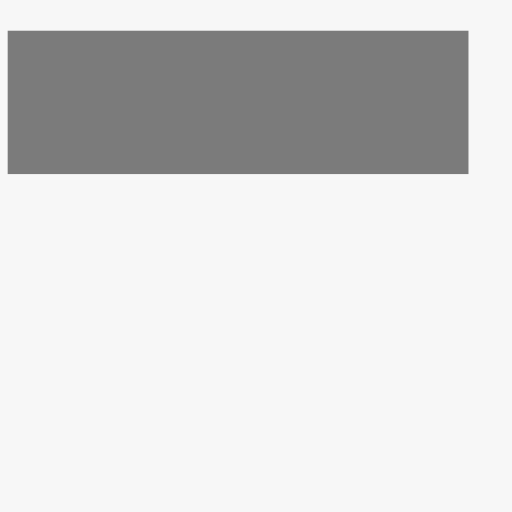
t = 0.00 s
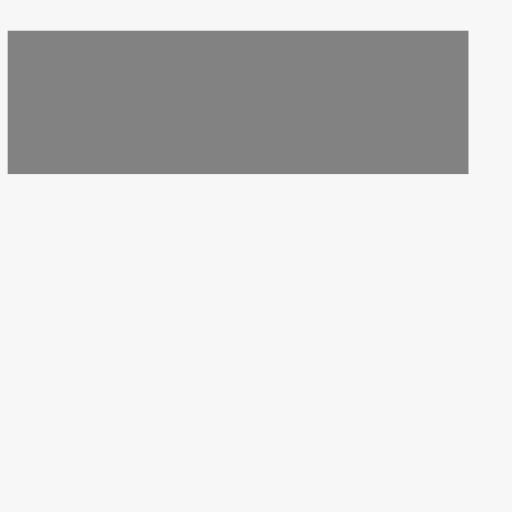
t = 0.13 s
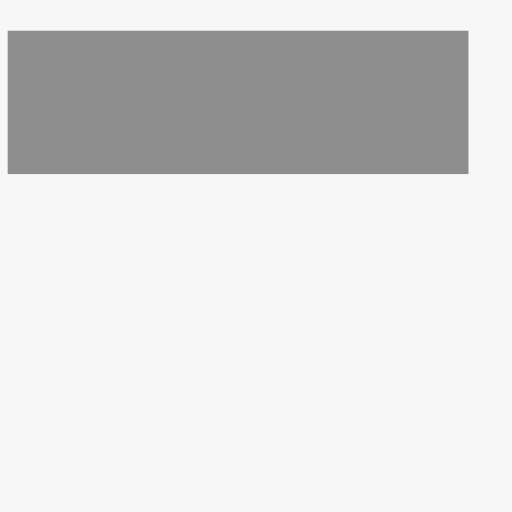
t = 0.38 s
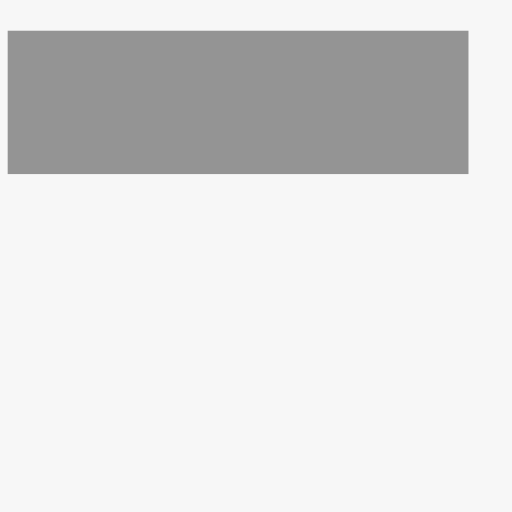
t = 0.50 s
t = 0.63 s: frame unchanged from t = 0.50 s, image omitted
t = 0.88 s: frame unchanged from t = 0.50 s, image omitted

The animated SVG that drew these frames (rendered in a browser with its animation timeline set to each time). Animation: 1 SMIL element (animate=1); one cycle of 1.00 s, repeats indefinitely.

<svg viewBox="0 0 100 100" width="100%" height="100%">

	<!--DRAWING BOARD-->
	<rect x="0" y="0" width="100%" height="100%" style="fill: #f7f7f7;" />

	<rect x="1.5" y="6" width="90%" height="28" style="r:5%">
		<animate attributeName="opacity" dur="1s" from="0.5" to="0.4" repeatCount="indefinite" values="0.5;0.4;0.4" />
	</rect>

<!-- 
		<rect x="1.5" y="6" width="21" height="28">
		<animate attributeName="opacity" dur="2s" from="0.6" to="0.2" repeatCount="indefinite" values="0.4;0.3;0.4" />
	</rect>
	<rect x="25.5" y="6" width="21" height="28">
		<animate attributeName="opacity" dur="2s" from="0.6" to="0.2" repeatCount="indefinite" values="0.3;0.4;0.3" />
	</rect>
	<rect x="49.5" y="6" width="21" height="28">
		<animate attributeName="opacity" dur="2s" from="0.6" to="0.2" repeatCount="indefinite" values="0.4;0.3;0.4" />
	</rect>
	<rect x="73.5" y="6" width="21" height="28">
		<animate attributeName="opacity" dur="2s" from="0.6" to="0.2" repeatCount="indefinite" values="0.3;0.4;0.3" />
	</rect> -->


		<!-- <rect x="45%" y="0" width="10" height="10" style="rx:50%">
		<animate attributeName="opacity" dur="2s" from="0.6" to="0.2" repeatCount="indefinite" values="0.4;0.3;0.4" />
	</rect> -->

	

</svg>